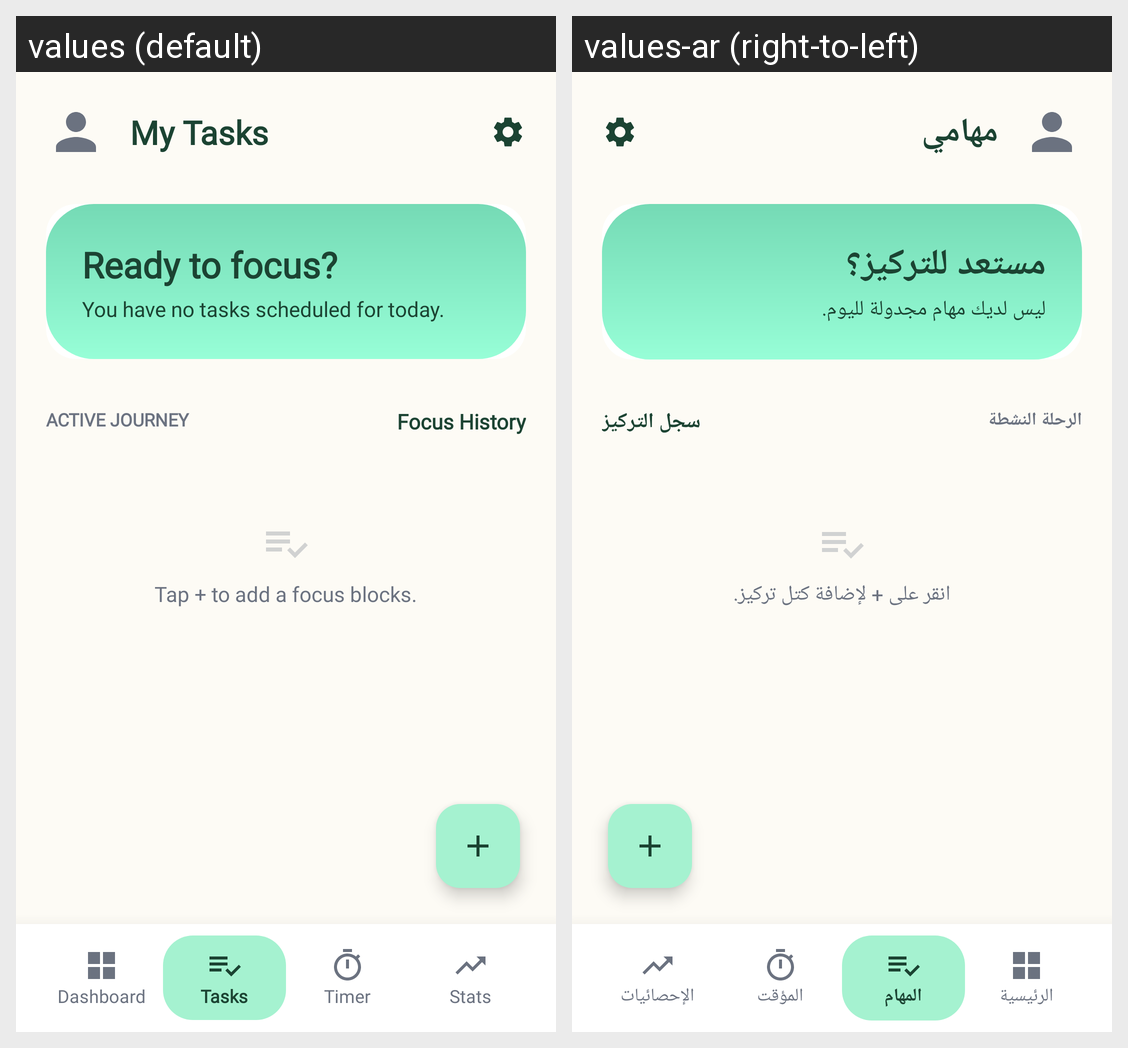

Strings drawn on this Android screen and how each of the app's shown locales translates them:
Android screen res/layout/activity_task_manager.xml rendered under 2 locales, left to right: values (default), values-ar (right-to-left). Device: Nexus 5 (rendered at 1080×1920; each locale shown at half size, 540×960, under a caption strip naming it); theme Theme.FinalProjectHudaLulu220253814.
Strings drawn on this screen, with the default value and each locale's value (text and hints the layout hard-codes, and strings that could not be matched under every locale, appear in the picture but are not listed):

my_tasks
  values: My Tasks
  values-ar: مهامي

ready_to_focus
  values: Ready to focus?
  values-ar: مستعد للتركيز؟

tasks_scheduled_zero
  values: You have no tasks scheduled for today.
  values-ar: ليس لديك مهام مجدولة لليوم.

active_journey
  values: ACTIVE JOURNEY
  values-ar: الرحلة النشطة

focus_history
  values: Focus History
  values-ar: سجل التركيز

tap_to_add
  values: Tap + to add a focus blocks.
  values-ar: انقر على + لإضافة كتل تركيز.

nav_dashboard
  values: Dashboard
  values-ar: الرئيسية

nav_tasks
  values: Tasks
  values-ar: المهام

nav_timer
  values: Timer
  values-ar: المؤقت

nav_stats
  values: Stats
  values-ar: الإحصائيات
